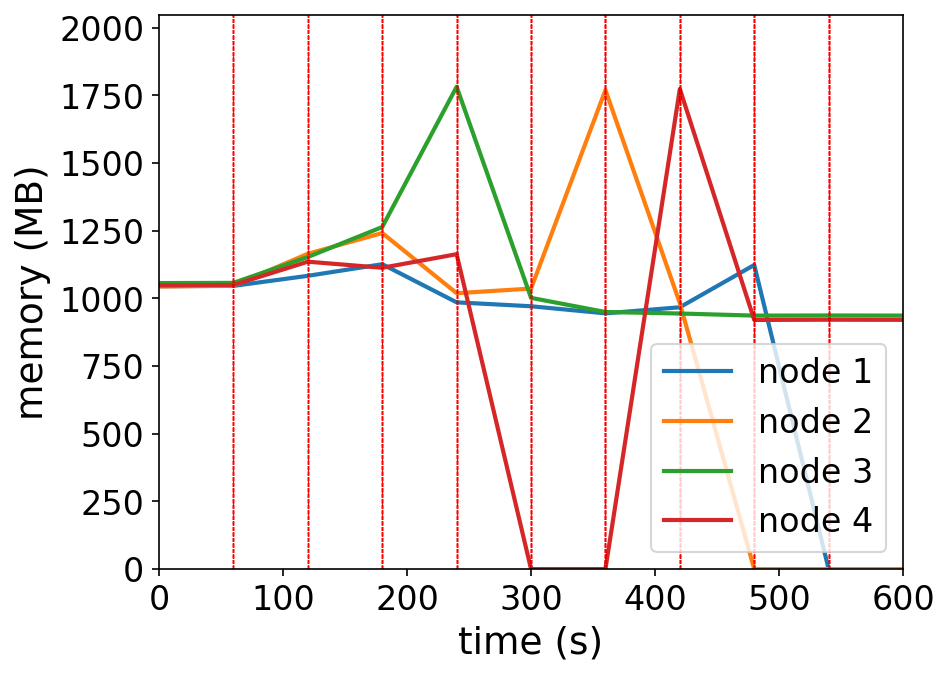

Data behind this chart, as committed beside it:
timestamp, ppgcc-m02_pod_amount, ppgcc-m02_memory, ppgcc-m02_cpu, ppgcc-m03_pod_amount, ppgcc-m03_memory, ppgcc-m03_cpu, ppgcc-m04_pod_amount, ppgcc-m04_memory, ppgcc-m04_cpu, ppgcc-m05_pod_amount, ppgcc-m05_memory, ppgcc-m05_cpu
0, 10, 1069844, 280721469, 10, 1069124, 270884204, 10, 1082000, 256214909, 10, 1072892, 263164194
60, 10, 1071296, 45889908, 10, 1072028, 46440667, 10, 1082660, 66051810, 10, 1074740, 44634907
120, 10, 1109312, 193516448, 10, 1192808, 205602760, 10, 1180472, 176961510, 10, 1162784, 208923833
180, 1, 1153268, 449140420, 1, 1271168, 549792565, 34, 1293992, 543376761, 4, 1139816, 571876660
240, 1, 1008992, 215435194, 3, 1043644, 271905335, 3, 1824484, 1784035245, 33, 1191164, 340117344
300, 1, 994208, 148792073, 35, 1061068, 147934406, 2, 1025944, 584916196, 2, 0, 0
360, 1, 967412, 69186155, 1, 1812096, 1841289533, 1, 972484, 135994325, 37, 0, 0
420, 1, 990380, 75531719, 39, 1005920, 541859098, 0, 966756, 71576375, 0, 1816236, 1799230137
480, 40, 1150364, 234797020, 0, 0, 0, 0, 958836, 44723186, 0, 942404, 702045634
540, 1, 0, 0, 39, 0, 0, 0, 959364, 39816965, 0, 943328, 38276176
600, 40, 0, 0, 0, 0, 0, 0, 958968, 40308176, 0, 942800, 40346566
